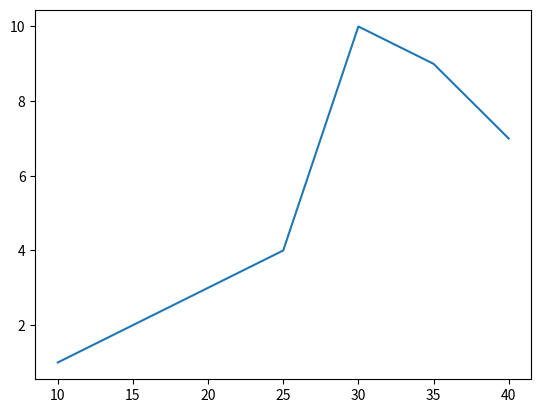

Generate this figure with matplotlib:
#----------------pyplot----------------
# import matplotlib.pyplot as plt
# import numpy as np
#
# xpoints = np.array([0,6])
# ypoints = np.array([0,250])
#
# plt.plot(xpoints, ypoints)
# plt.show()
########################################
#------------------ploting----------------
# import matplotlib.pyplot as plt
# import numpy as np
#
# xpoints = np.array([1,8])
# ypoints = np.array([3,10])
#
# plt.plot(xpoints, ypoints)
# plt.show()
#########################################
#-----------------markers-------------------
# import matplotlib.pyplot as plt
# import numpy as np
#
# y = np.array([3,8,1,10])
#
# plt.plot(y, marker = 'o')
# plt.show()
#------------------Line---------------------
# import matplotlib.pyplot as plt
# import numpy as np
#
# y = np.array([3,8,1,18])
#
# plt.plot(y, linestyle = 'dotted')
#
# plt.show()
#-------------------Labels------------------
# import numpy as np
# import matplotlib.pyplot as plt
#
# x = np.array([80, 85, 90, 95, 100, 105, 110, 115, 120, 125])
# y = np.array([240, 250, 260, 270, 280, 290, 300, 310, 320, 330])
#
# plt.plot(x, y)
#
# plt.xlabel("Average Pulse")
# plt.ylabel("Calorie Burnage")
#
# plt.show()
#---------------------------------------Grid------------------------------
# import matplotlib.pyplot as plt
# import numpy as np
#
# x = np.array([80, 85, 90, 95, 100, 105, 110, 115, 120, 125])
# y = np.array([240, 250, 260, 270, 280, 290, 300, 310, 320, 330])
#
# plt.title("Sports Watch Data")
# plt.xlabel("Average Pulse")
# plt.ylabel("Calorie Burnage")
#
# plt.plot(x, y)
#
# plt.grid()
#
# plt.show()
#-----------------------Subplot------------------------------------------------
# import matplotlib.pyplot as plt
# import numpy as np
#
# x = np.array([0,1,2,3])
# y = np.array([3,8,1,10])
#
# plt.subplot(1,2,1)
# plt.plot(x, y)
#
# x = np.array([0,1,2,3])
# y = np.array([10,20,30,40])
#
# plt.subplot(1,2,2)
# plt.plot(x, y)
#
# plt.show()
#------------------------Scatter----------------------------------------
# import matplotlib.pyplot as plt
# import numpy as np
#
# x = np.array([1,2,3,5,4,8,9,10,15,11,12])
# y = np.array([20,22,21,25,21,24,26,27,28,29,30])
#
# plt.scatter(x, y)
# plt.show()
#-----------------------Other_trainer-----------------------------------
# import matplotlib.pyplot as plt
# import pandas as pd
#
# x = pd.Series([10,20,30,40])
# y = pd.Series([1,7,10,8])
#
# plt.plot(x, y)
#
# plt.show()
#---------------------------------------------------------------------
import matplotlib.pyplot as plt
import pandas as pd

x = pd.array([1,2,3,4,10,9,7])
y = pd.array([10,15,20,25,30,35,40])

plt.plot(y, x)

plt.show()




